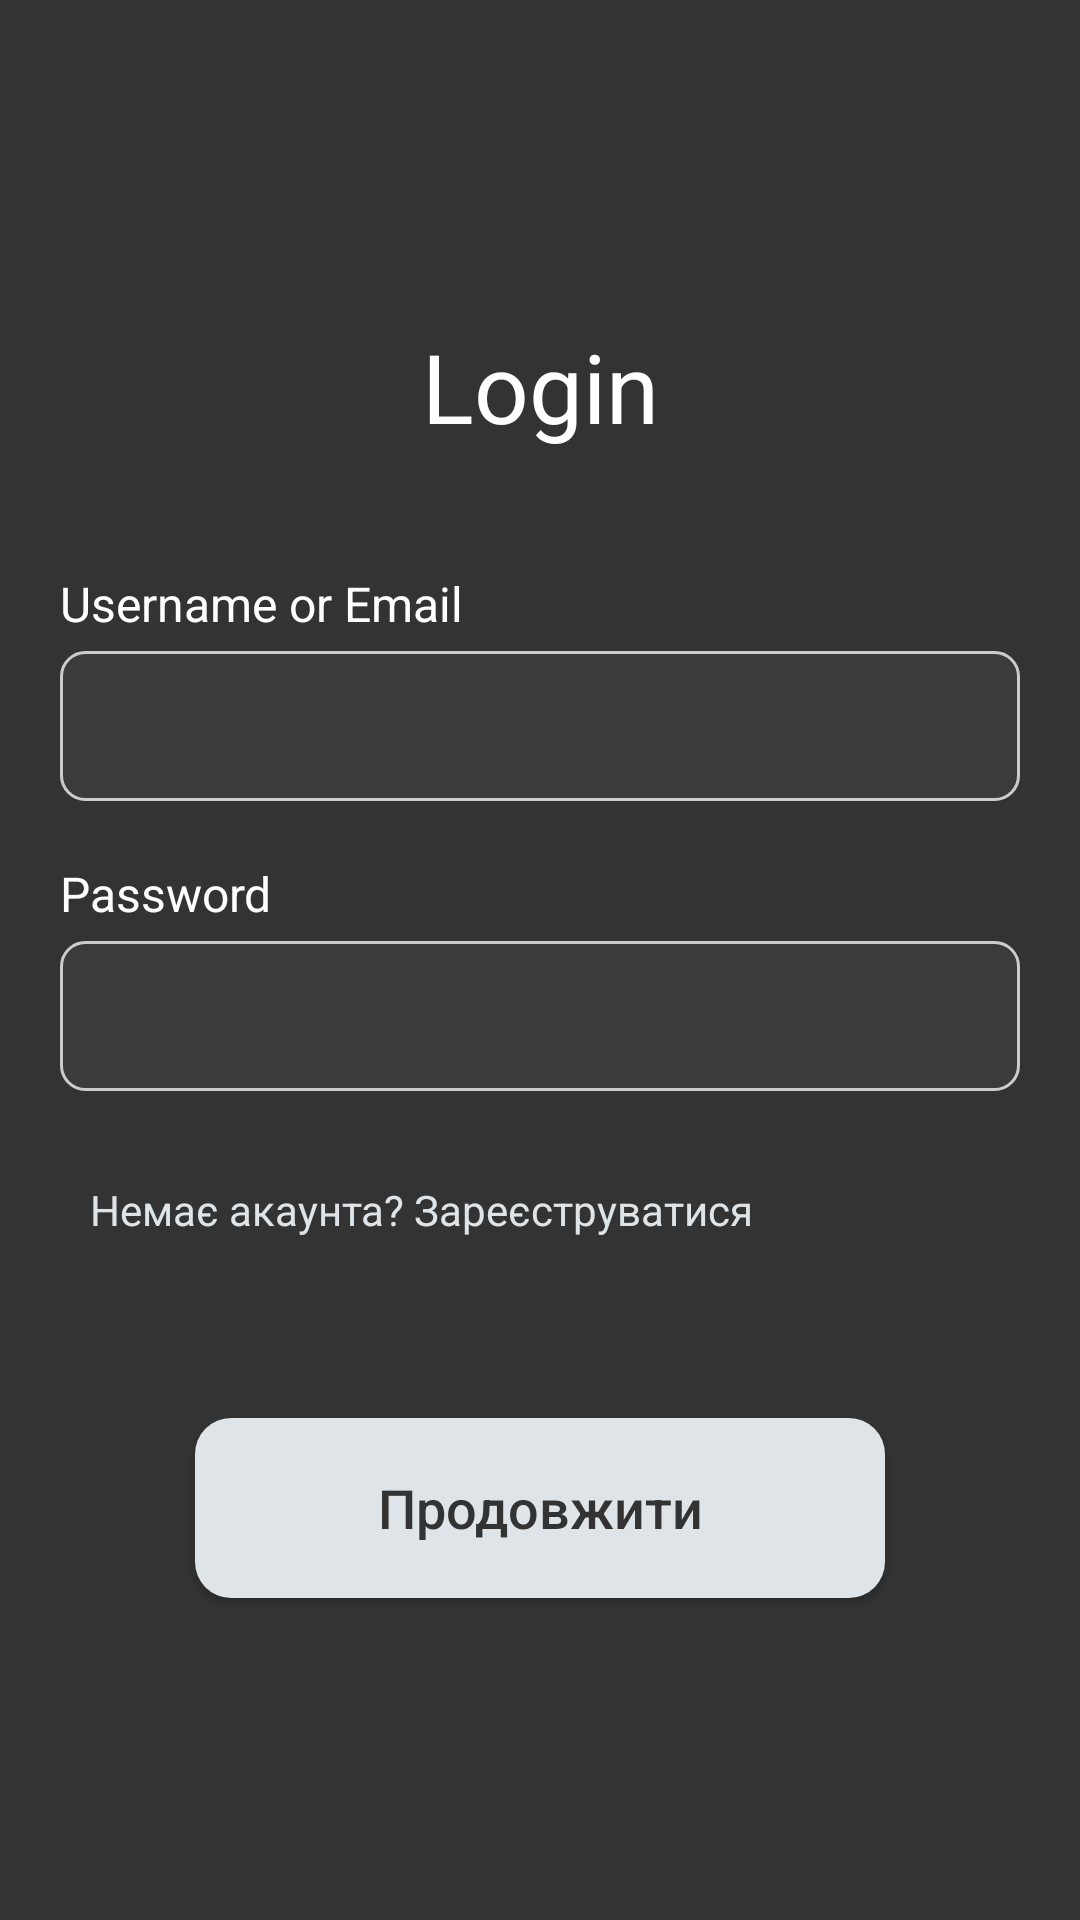

Android layout source for this screen:
<!-- AndroidManifest.xml: application theme Theme.MusicShop -->
<!-- res/layout/activity_login.xml -->
<?xml version="1.0" encoding="utf-8"?>
<LinearLayout xmlns:android="http://schemas.android.com/apk/res/android"
    android:layout_width="match_parent"
    android:layout_height="match_parent"
    android:background="#333333"
    android:orientation="vertical"
    android:padding="20dp"
    android:gravity="center_vertical">

    <TextView
        android:layout_width="match_parent"
        android:layout_height="wrap_content"
        android:layout_marginBottom="40dp"
        android:gravity="center"
        android:text="Login"
        android:textColor="#FFFFFF"
        android:textSize="32sp" />

    <TextView
        android:layout_width="wrap_content"
        android:layout_height="wrap_content"
        android:text="Username or Email"
        android:textColor="#FFFFFF"
        android:textSize="16sp" />

    <EditText
        android:id="@+id/loginUsernameEmail_et"
        android:layout_width="match_parent"
        android:layout_height="50dp"
        android:layout_marginTop="5dp"
        android:background="@drawable/input_field_bg"
        android:inputType="text"
        android:paddingStart="15dp"
        android:paddingEnd="15dp"
        android:textColor="#FFFFFF" />

    <TextView
        android:layout_width="wrap_content"
        android:layout_height="wrap_content"
        android:layout_marginTop="20dp"
        android:text="Password"
        android:textColor="#FFFFFF"
        android:textSize="16sp" />

    <EditText
        android:id="@+id/loginPassword_et"
        android:layout_width="match_parent"
        android:layout_height="50dp"
        android:layout_marginTop="5dp"
        android:background="@drawable/input_field_bg"
        android:inputType="textPassword"
        android:paddingStart="15dp"
        android:paddingEnd="15dp"
        android:textColor="#FFFFFF" />

    <TextView
        android:id="@+id/tv_go_to_registration"
        android:layout_width="wrap_content"
        android:layout_height="wrap_content"
        android:layout_marginTop="20dp"
        android:text="Немає акаунта? Зареєструватися"
        android:textColor="#DEE4E7"
        android:textSize="14sp"
        android:padding="10dp"
        android:clickable="true"
        android:focusable="true"
        android:foreground="?attr/selectableItemBackground" />

    <androidx.appcompat.widget.AppCompatButton
        android:id="@+id/loginContinue_btn"
        android:layout_width="230dp"
        android:layout_height="60dp"
        android:layout_gravity="center"
        android:layout_marginTop="50dp"
        android:background="@drawable/continue_button_bg"
        android:text="Продовжити"
        android:textAllCaps="false"
        android:textColor="#333333"
        android:textSize="18sp" />

</LinearLayout>
<!-- resources referenced by this layout -->
<resources>
  <!-- drawable continue_button_bg (drawable) -->
  <?xml version="1.0" encoding="utf-8"?>
  <shape xmlns:android="http://schemas.android.com/apk/res/android">
      <solid android:color="#DEE4E7" />
      <corners android:radius="12dp" />
  </shape>
  <!-- drawable input_field_bg (drawable) -->
  <?xml version="1.0" encoding="utf-8"?>
  <shape xmlns:android="http://schemas.android.com/apk/res/android">
      <solid android:color="#3B3B3B" />
      <corners android:radius="8dp" />
      <stroke
          android:width="1dp"
          android:color="#CCCCCC" />
  </shape>
  <style name="Theme.MusicShop" parent="Base.Theme.MusicShop" />
  <style name="Base.Theme.MusicShop" parent="Theme.Material3.DayNight.NoActionBar">
          
          
      </style>
</resources>
